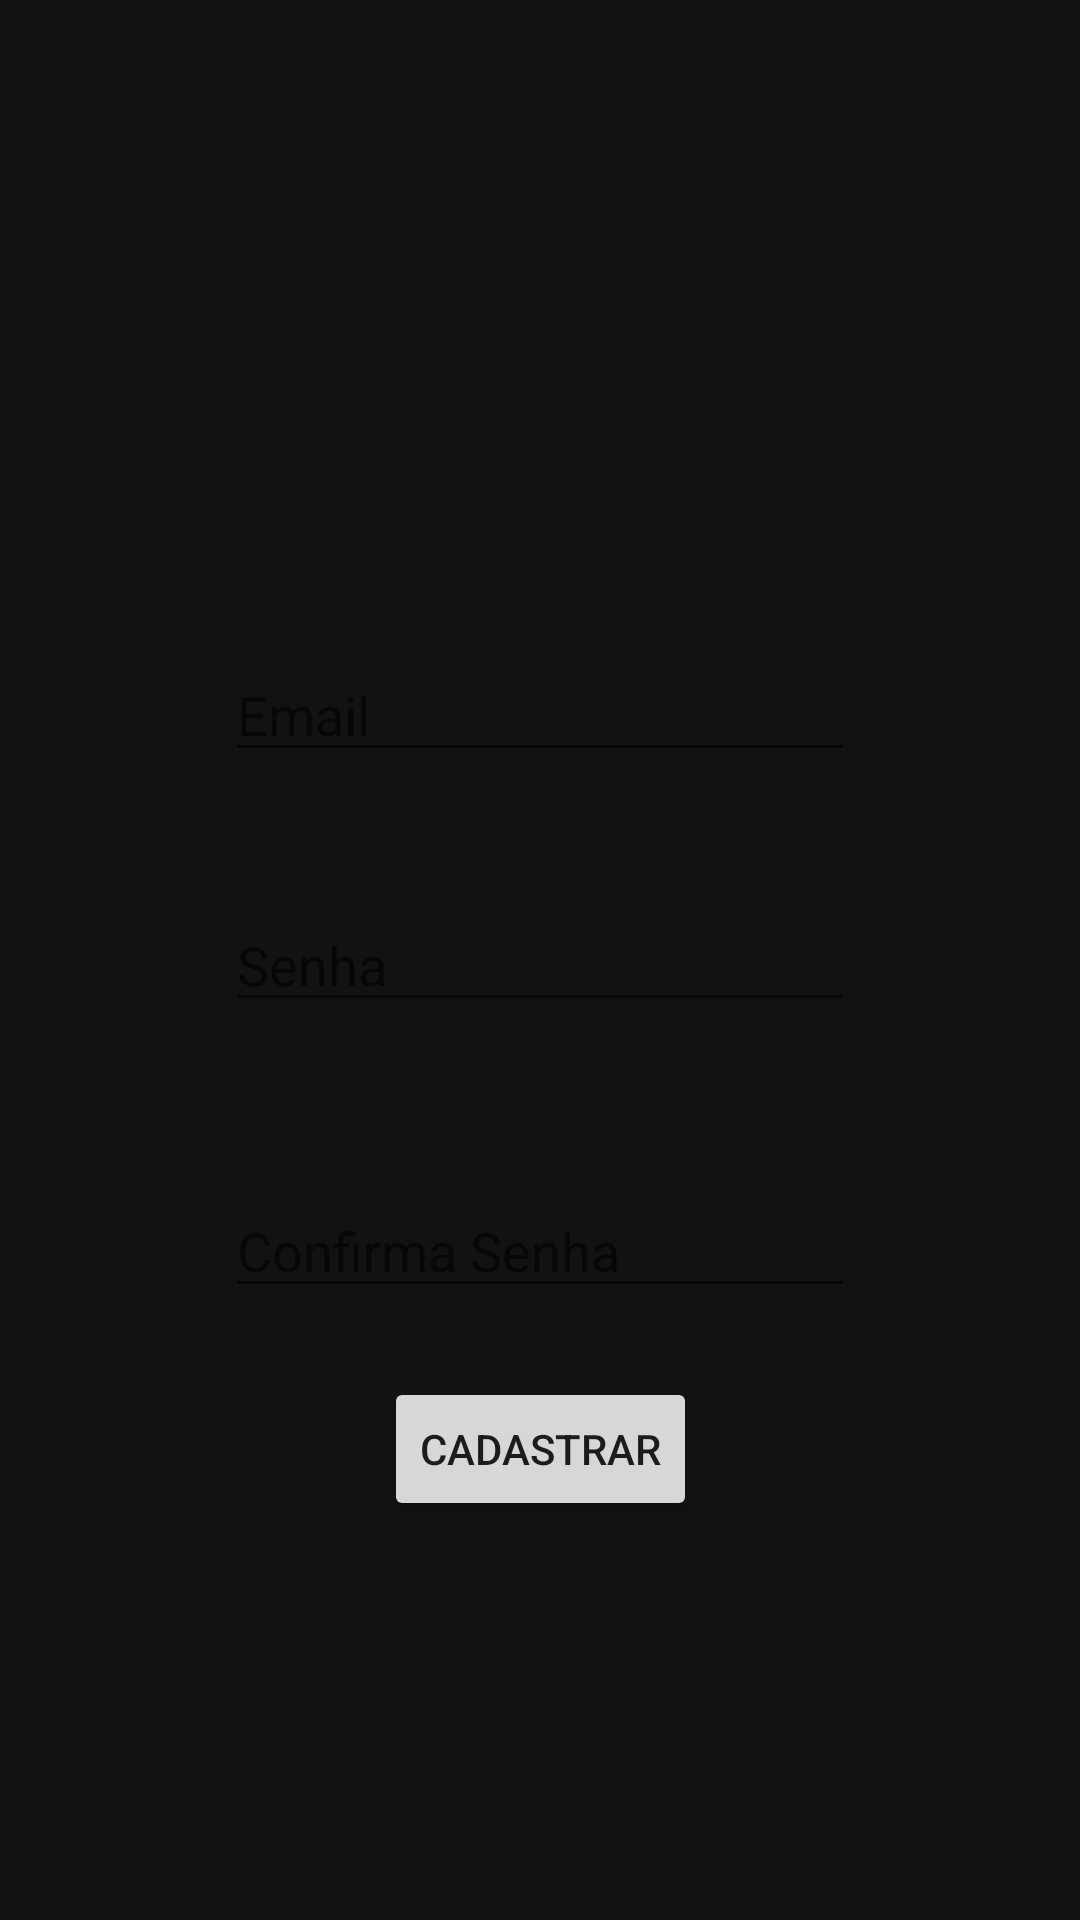

Reconstruct the res/layout file that produces this screen, plus the resources it refers to.
<!-- AndroidManifest.xml: application theme Theme.FinancasApp -->
<!-- res/layout/activity_tela_cadastro.xml -->
<?xml version="1.0" encoding="utf-8"?>
<androidx.constraintlayout.widget.ConstraintLayout xmlns:android="http://schemas.android.com/apk/res/android"
    xmlns:app="http://schemas.android.com/apk/res-auto"
    xmlns:tools="http://schemas.android.com/tools"
    android:id="@+id/main"
    android:layout_width="match_parent"
    android:layout_height="match_parent"
    tools:context=".TelaCadastro">

    <EditText
        android:id="@+id/editTextEmail"
        android:layout_width="wrap_content"
        android:layout_height="wrap_content"
        android:layout_marginTop="216dp"
        android:textColor="@android:color/white"
        android:ems="10"
        android:hint="Email"
        android:inputType="text"
        app:layout_constraintEnd_toEndOf="parent"
        app:layout_constraintStart_toStartOf="parent"
        app:layout_constraintTop_toTopOf="parent"
        tools:ignore="TouchTargetSizeCheck" />

    <EditText
        android:id="@+id/editTextSenha"
        android:layout_width="wrap_content"
        android:layout_height="wrap_content"
        android:layout_marginTop="42dp"
        android:textColor="@android:color/white"
        android:ems="10"
        android:hint="Senha"
        android:inputType="text"
        app:layout_constraintStart_toStartOf="@+id/editTextEmail"
        app:layout_constraintTop_toBottomOf="@+id/editTextEmail"
        tools:ignore="TouchTargetSizeCheck" />

    <EditText
        android:id="@+id/editTextConfirmarSenha"
        android:layout_width="wrap_content"
        android:layout_height="wrap_content"
        android:textColor="@android:color/white"
        android:layout_marginTop="54dp"
        android:ems="10"
        android:hint="Confirma Senha"
        android:inputType="text"
        app:layout_constraintStart_toStartOf="@+id/editTextSenha"
        app:layout_constraintTop_toBottomOf="@+id/editTextSenha"
        tools:ignore="TouchTargetSizeCheck" />

    <Button
        android:id="@+id/buttonCadastrar"
        android:layout_width="wrap_content"
        android:layout_height="wrap_content"
        android:layout_marginBottom="133dp"
        android:text="Cadastrar"
        app:layout_constraintBottom_toBottomOf="parent"
        app:layout_constraintEnd_toEndOf="parent"
        app:layout_constraintStart_toStartOf="parent" />
</androidx.constraintlayout.widget.ConstraintLayout>
<!-- resources referenced by this layout -->
<resources>
  <style name="Theme.FinancasApp" parent="Theme.MaterialComponents.DayNight.DarkActionBar">
          
          <item name="colorPrimary">@color/colorPrimary</item>
          <item name="colorPrimaryVariant">@color/colorPrimaryVariant</item>
          <item name="colorOnPrimary">@android:color/white</item>
          
          <item name="colorSecondary">@color/colorSecondary</item>
          <item name="colorSecondaryVariant">@color/colorSecondaryVariant</item>
          <item name="colorOnSecondary">@android:color/white</item>
          
          <item name="android:colorBackground">@color/colorBackground</item>
      </style>
  <color name="colorPrimary">#6200EE</color>
  <color name="colorPrimaryVariant">#3700B3</color>
  <color name="colorSecondary">#03DAC6</color>
  <color name="colorSecondaryVariant">#018786</color>
  <color name="colorBackground">#121212</color>
</resources>
